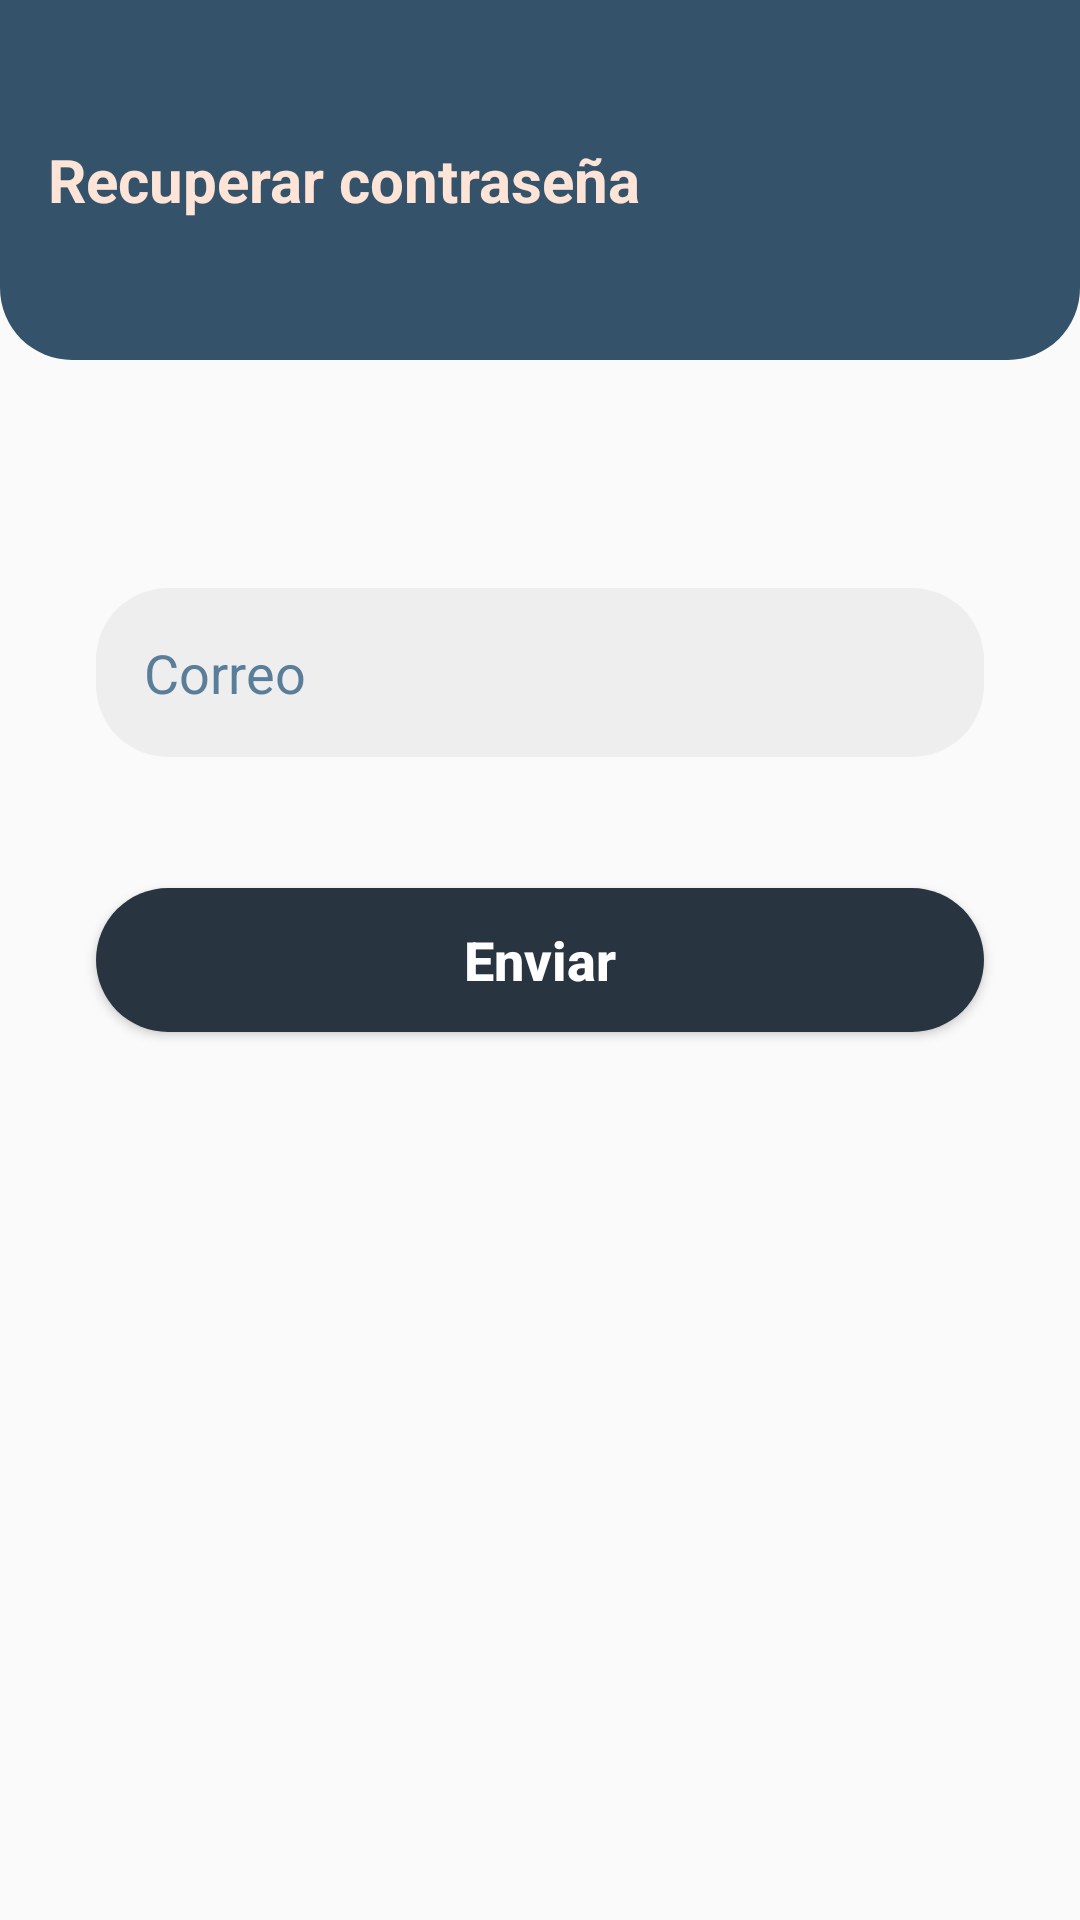

Reconstruct the res/layout file that produces this screen, plus the resources it refers to.
<!-- AndroidManifest.xml: application theme Theme.APKCavoshCafe -->
<!-- res/layout/fragment_olvidastes.xml -->
<?xml version="1.0" encoding="utf-8"?>
<FrameLayout xmlns:android="http://schemas.android.com/apk/res/android"
    xmlns:tools="http://schemas.android.com/tools"
    android:layout_width="match_parent"
    android:layout_height="match_parent"
    xmlns:app="http://schemas.android.com/apk/res-auto"
    tools:context=".ui.Olvidastes">

    <TextView
        android:layout_width="match_parent"
        android:layout_height="120dp"
        android:background="@drawable/sh_bg_header_police_blue"
        android:paddingHorizontal="16dp"
        android:gravity="start|center"
        android:text="Recuperar contraseña"
        android:textColor="@color/flesh"
        android:textSize="20sp"
        android:textStyle="bold"/>

    <com.google.android.material.textfield.TextInputLayout

        android:id="@+id/tilCorreo"
        android:layout_width="match_parent"
        android:layout_height="wrap_content"
        android:layout_marginTop="-96dp"
        android:layout_marginHorizontal="32dp"
        android:layout_gravity="center"
        app:endIconMode="clear_text"
        app:hintEnabled="false"
        >

        <com.google.android.material.textfield.TextInputEditText
            android:layout_width="match_parent"
            android:layout_height="wrap_content"
            android:background="@drawable/se_bg_edt_police_blue"
            android:inputType="textEmailAddress"
            android:padding="16dp"
            android:maxLength="30"
            android:textColorHint="@color/steel_teal"
            android:hint="@string/login_edt_email_text" />
    </com.google.android.material.textfield.TextInputLayout>

    <Button
        android:id="@+id/btnEnviar"
        android:layout_width="match_parent"
        android:layout_height="wrap_content"
        android:layout_marginHorizontal="32dp"
        android:layout_gravity="center"
        android:background="@drawable/sh_bg_btn_gunmetal"
        android:text="@string/olvidastes_btn_enviar_text"
        android:textAllCaps="false"
        android:textColor="@color/white"
        android:textSize="18sp"
        android:textStyle="bold" />
</FrameLayout>
<!-- resources referenced by this layout -->
<resources>
  <color name="flesh">#FEE4D6</color>
  <color name="steel_teal">#5A7E99</color>
  <color name="white">#FFFFFFFF</color>
  <!-- drawable se_bg_edt_police_blue (drawable) -->
  <?xml version="1.0" encoding="utf-8"?>
  <selector xmlns:android="http://schemas.android.com/apk/res/android">
      <item
          android:state_enabled="true"
          android:state_focused="true"
      >
          <shape android:shape="rectangle">
              <corners android:radius="24dp" />
              <solid android:color="@color/bright_gray" />
              <stroke android:color="@color/police_blue" android:width="1dp" />
          </shape>
      </item>
      <item android:state_enabled="true">
          <shape android:shape="rectangle">
              <corners android:radius="24dp" />
              <solid android:color="@color/bright_gray" />
          </shape>
      </item>
  </selector>
  <!-- drawable sh_bg_btn_gunmetal (drawable) -->
  <?xml version="1.0" encoding="utf-8"?>
  <shape xmlns:android="http://schemas.android.com/apk/res/android">
      <corners android:radius="24dp" />
      <solid android:color="@color/gunmetal" />
  </shape>
  <!-- drawable sh_bg_header_police_blue (drawable) -->
  <?xml version="1.0" encoding="utf-8"?>
  <shape xmlns:android="http://schemas.android.com/apk/res/android">
      <corners
          android:bottomLeftRadius="24dp"
          android:bottomRightRadius="24dp"
      />
      <solid android:color="@color/police_blue" />
  </shape>
  <string name="login_edt_email_text">Correo</string>
  <string name="olvidastes_btn_enviar_text">Enviar</string>
  <style name="Theme.APKCavoshCafe" parent="Theme.MaterialComponents.DayNight.NoActionBar.Bridge">
          
          <item name="colorPrimary">@color/purple_500</item>
          <item name="colorPrimaryVariant">@color/purple_700</item>
          <item name="colorOnPrimary">@color/white</item>
          
          <item name="colorSecondary">@color/teal_200</item>
          <item name="colorSecondaryVariant">@color/teal_700</item>
          <item name="colorOnSecondary">@color/black</item>
          
          <item name="android:statusBarColor">?attr/colorPrimaryVariant</item>
          
      </style>
  <color name="bright_gray">#EEEEEE</color>
  <color name="police_blue">#34536A</color>
  <color name="gunmetal">#293441</color>
  <color name="purple_500">#FF6200EE</color>
  <color name="purple_700">#FF3700B3</color>
  <color name="teal_200">#FF03DAC5</color>
  <color name="teal_700">#FF018786</color>
  <color name="black">#FF000000</color>
</resources>
